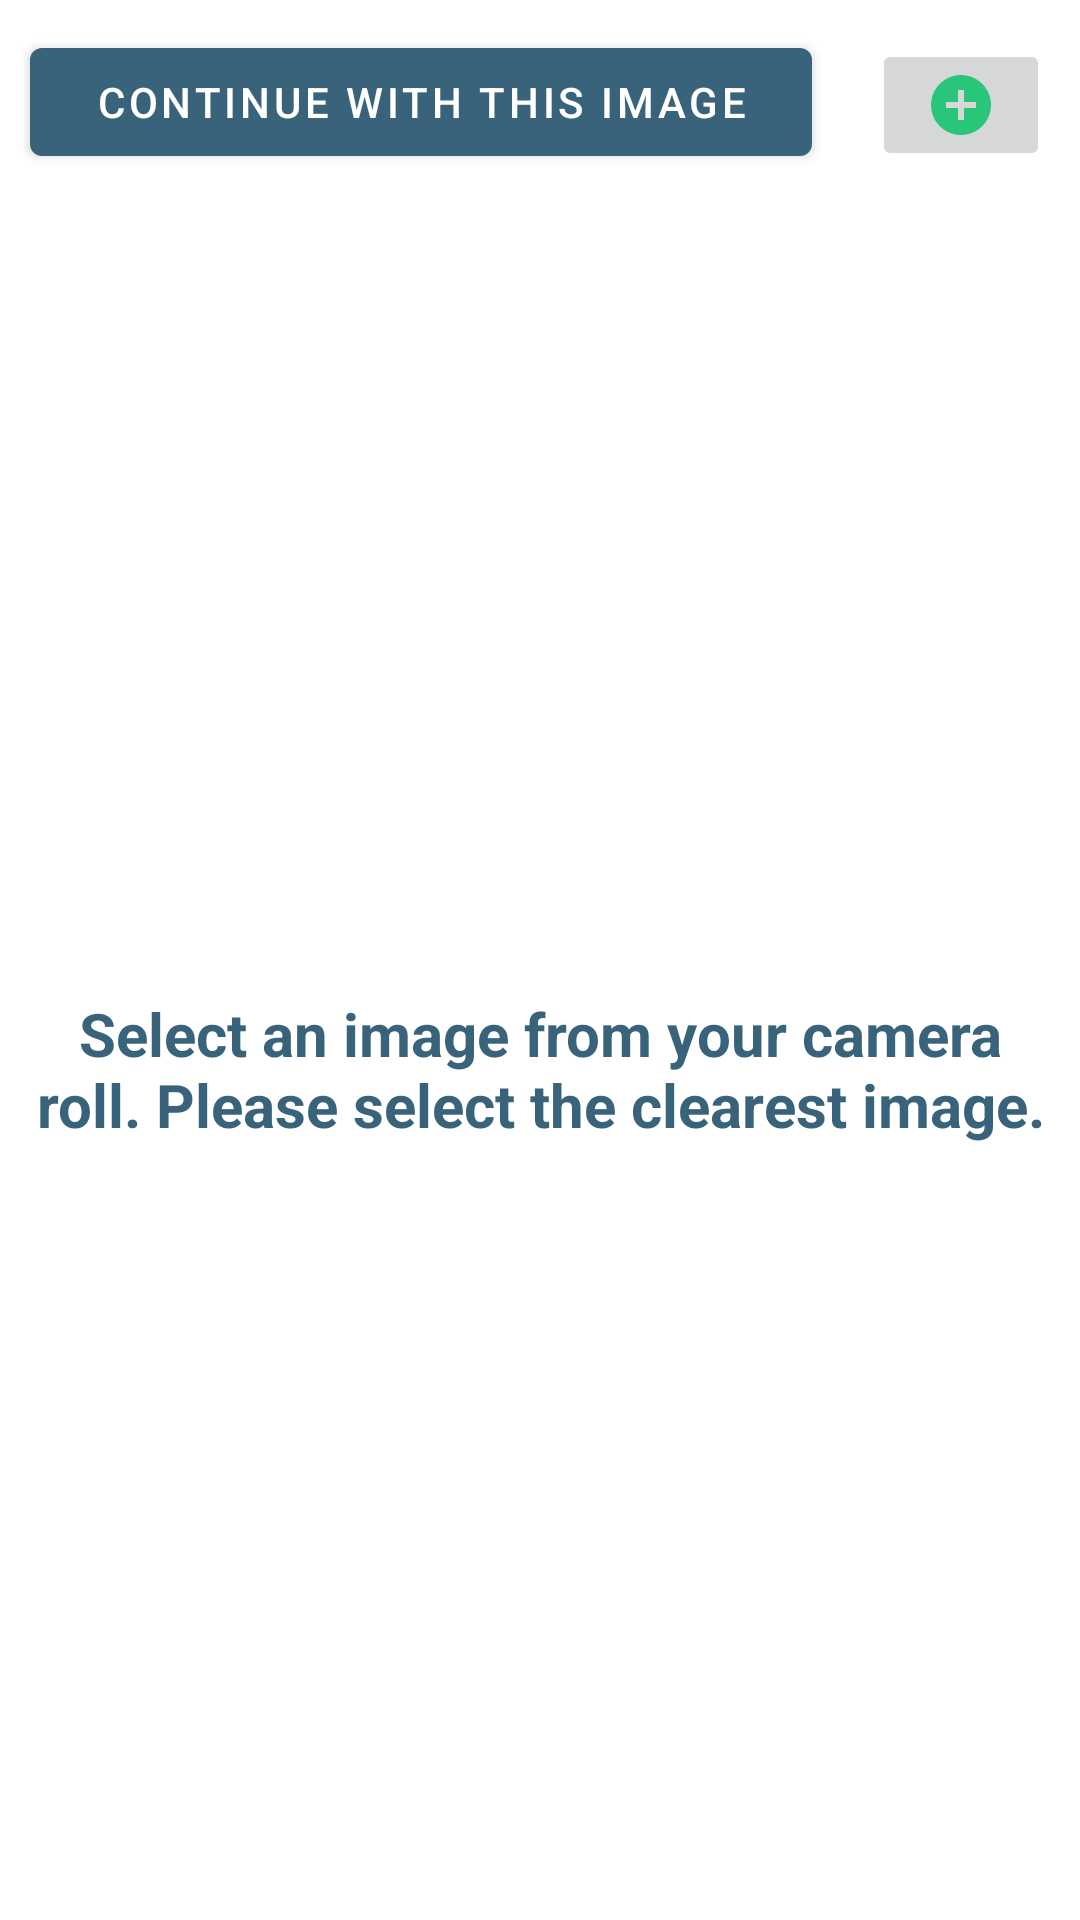

The Android layout XML behind this screen, and the referenced resources:
<!-- AndroidManifest.xml: application theme Theme.DisableDetector -->
<!-- res/layout/fragment_buttons.xml -->
<?xml version="1.0" encoding="utf-8"?>
<LinearLayout xmlns:android="http://schemas.android.com/apk/res/android"
    xmlns:app="http://schemas.android.com/apk/res-auto"
    xmlns:tools="http://schemas.android.com/tools"
    android:layout_width="match_parent"
    android:layout_height="wrap_content"
    android:orientation="vertical"
    tools:context=".ButtonsFrag">

    <LinearLayout
        android:layout_width="match_parent"
        android:layout_height="wrap_content"
        android:layout_weight="1"
        android:orientation="horizontal">

        <Button
            android:id="@+id/BTNcontinue"
            android:layout_width="wrap_content"
            android:layout_height="wrap_content"
            android:layout_marginLeft="10dp"
            android:layout_marginTop="10dp"
            android:layout_marginRight="10dp"
            android:layout_weight="1"
            android:text="@string/continue_with_this_image"
            tools:ignore="NestedWeights" />

        <ImageButton
            android:id="@+id/BTNaddImage"
            android:layout_width="wrap_content"
            android:layout_height="wrap_content"
            android:layout_marginLeft="10dp"
            android:layout_marginTop="13dp"
            android:layout_marginRight="10dp"
            android:layout_weight="1"
            app:srcCompat="@drawable/ic_baseline_add_circle_24" />
    </LinearLayout>

    <TextView
        android:id="@+id/TVImageDescription"
        android:layout_width="match_parent"
        android:layout_height="wrap_content"
        android:layout_marginLeft="10dp"
        android:layout_marginTop="15dp"
        android:layout_marginRight="10dp"
        android:layout_weight="1"
        android:gravity="center_horizontal"
        android:text="@string/description_image_select"
        android:textColor="@color/prim1"
        android:textSize="20sp"
        android:textStyle="bold" />

</LinearLayout>
<!-- resources referenced by this layout -->
<resources>
  <color name="prim1">#38637A</color>
  <!-- drawable ic_baseline_add_circle_24 (drawable) -->
  <vector android:height="24dp" android:tint="#29C67A"
      android:viewportHeight="24" android:viewportWidth="24"
      android:width="24dp" xmlns:android="http://schemas.android.com/apk/res/android">
      <path android:fillColor="@android:color/white" android:pathData="M12,2C6.48,2 2,6.48 2,12s4.48,10 10,10 10,-4.48 10,-10S17.52,2 12,2zM17,13h-4v4h-2v-4L7,13v-2h4L11,7h2v4h4v2z"/>
  </vector>
  <string name="continue_with_this_image">Continue with this image</string>
  <string name="description_image_select">Select an image from your camera roll. Please select the clearest image.</string>
  <style name="Theme.DisableDetector" parent="Theme.MaterialComponents.DayNight.DarkActionBar">
          
          <item name="colorPrimary">@color/prim1</item>
          <item name="colorPrimaryVariant">@color/prim4</item>
          <item name="colorOnPrimary">@color/white</item>
          
          <item name="colorSecondary">@color/prim2</item>
          <item name="colorSecondaryVariant">@color/prim3</item>
          <item name="colorOnSecondary">@color/prim5</item>
          
          <item name="android:statusBarColor" tools:targetApi="l">?attr/colorPrimaryVariant</item>
          
      </style>
  <color name="prim4">#4a6D80</color>
  <color name="white">#FFFFFFFF</color>
  <color name="prim2">#bfe6fb</color>
  <color name="prim3">#73cbfa</color>
  <color name="prim5">#5ba1c7</color>
</resources>
